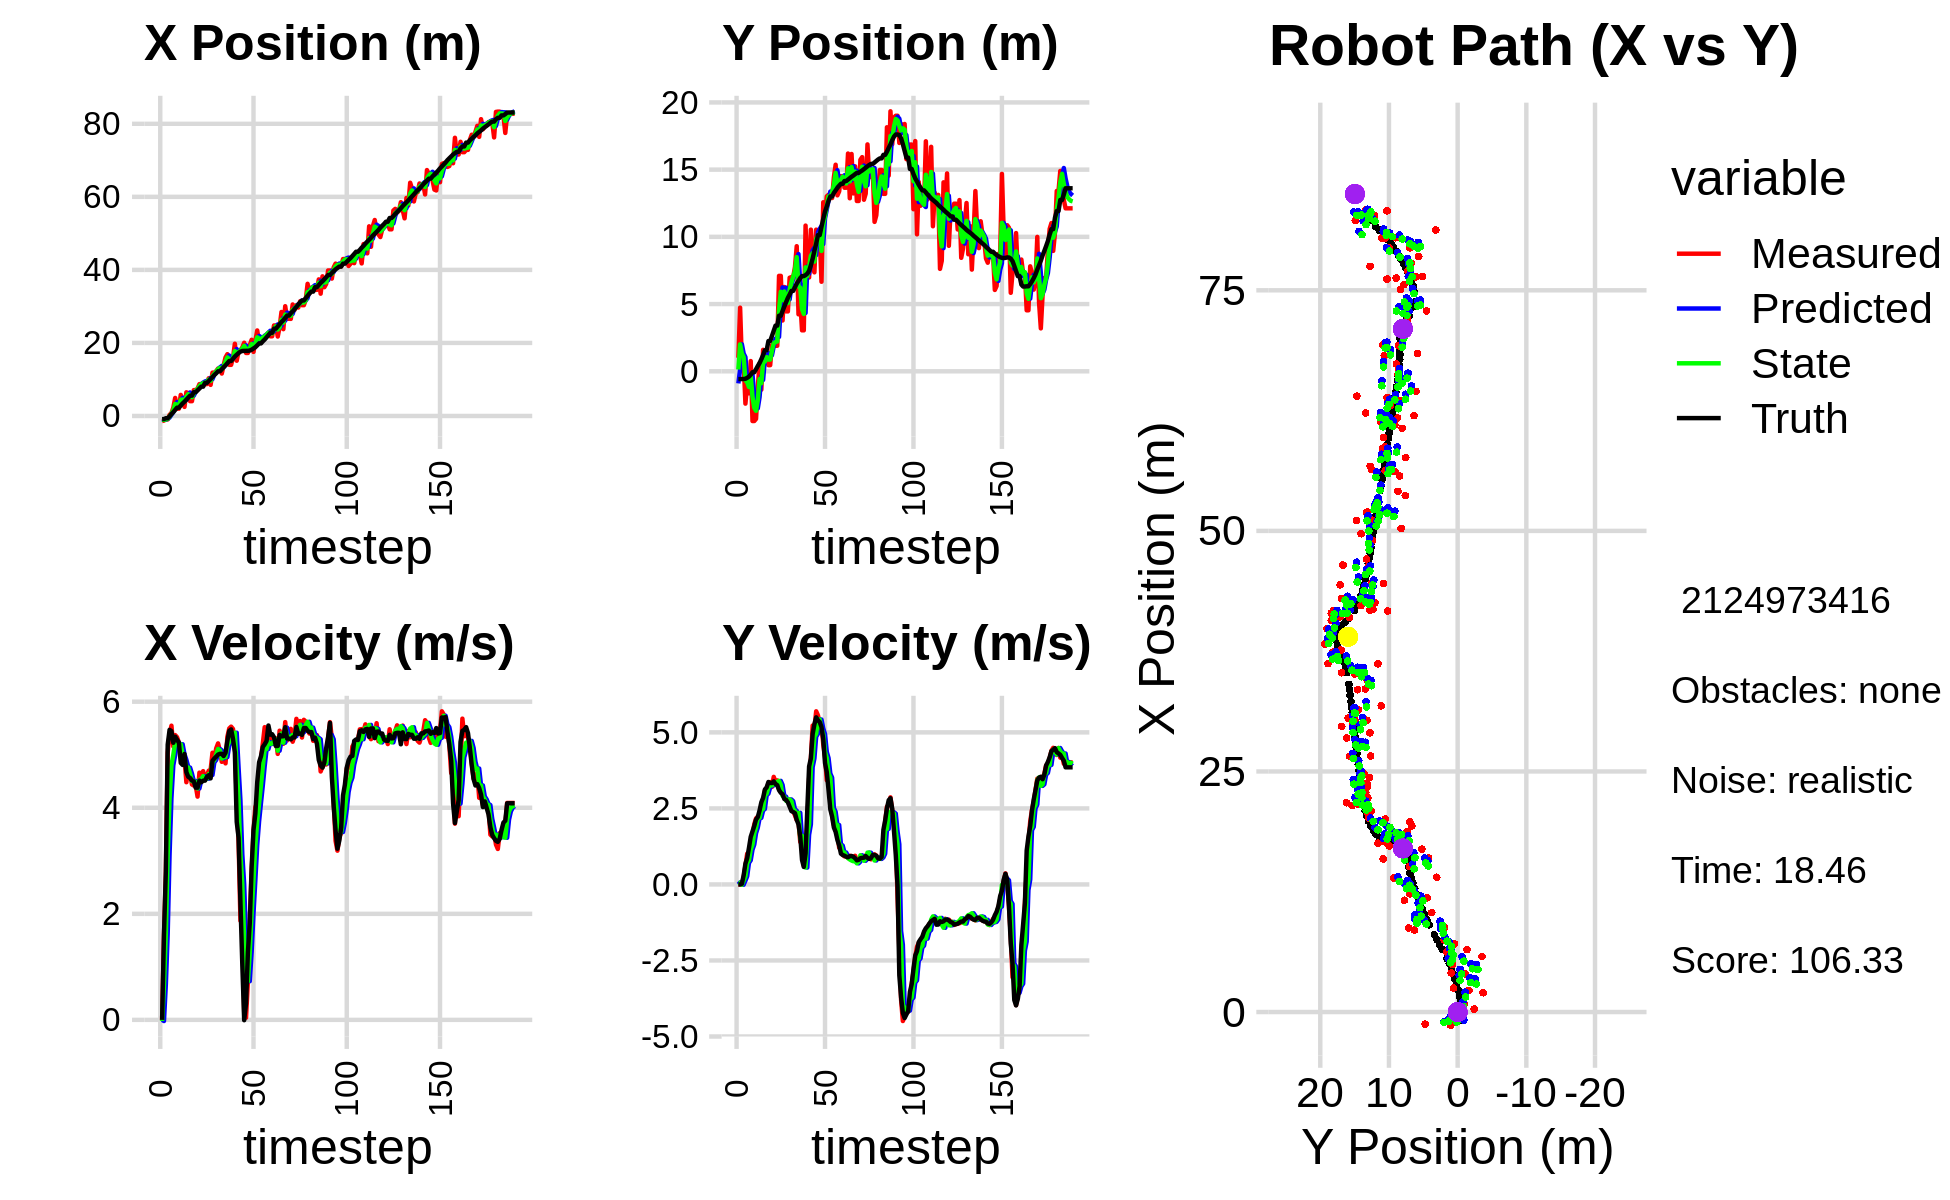

Values plotted in this chart, from the file beside it:
-1.482647955265058659e+00, -2.435390890453193347e+00, 0.000000000000000000e+00, 0.000000000000000000e+00, 0.000000000000000000e+00, 0.000000000000000000e+00, 0.000000000000000000e+00, 0.000000000000000000e+00, -8.594310980700949898e-01, -9.009608557908469484e-01, 0.000000000000000000e+00, 0.000000000000000000e+00, -8.619216083001707274e-01, -5.782296060778274738e-01, 0.000000000000000000e+00, 0.000000000000000000e+00, 0.000000000000000000e+00, -9.841678547672927380e-05
-1.379608213521836824e+00, 1.008254587276476544e+00, 0.000000000000000000e+00, 0.000000000000000000e+00, -8.594310980700949898e-01, -9.009608557908469484e-01, 0.000000000000000000e+00, 0.000000000000000000e+00, -1.024970143581922954e+00, 1.305062311489267879e-01, -2.185633709988013887e-02, 6.544698198594388339e-02, -8.619216083001707274e-01, -5.782296060778274738e-01, 0.000000000000000000e+00, 0.000000000000000000e+00, 0.000000000000000000e+00, -1.120322849601507187e-05
-1.261696278956546680e+00, 4.733941949385918058e+00, 1.588999933260356601e+00, -4.119073987697749982e-04, -1.027155777291910876e+00, 1.370509293475211665e-01, -2.185633709988013887e-02, 6.544698198594388339e-02, -1.079531414446883941e+00, 2.002667044732131085e+00, 6.666677286606921271e-01, 4.614085067579318938e-02, -8.473380209324296031e-01, -5.782299865212434664e-01, 1.600000000000000089e+00, 1.000000000000000021e-03, 1.600000023841857910e+00, 2.592242963146418333e-04
-9.433476923932765379e-01, 6.915141540893646743e-01, 2.733977279730364529e+00, 1.113807068829906176e-02, -1.012864641580814684e+00, 2.007281129799710406e+00, 6.666677286606921271e-01, 4.614085067579318938e-02, -9.578946036495625815e-01, 1.321324057857594436e+00, 1.628084751370287186e+00, -1.017166829957038415e-02, -6.116011737863692455e-01, -5.767657555706297012e-01, 2.799999999999999822e+00, 2.199999999999999872e-02, 2.799999952316284180e+00, -4.073921591043472290e-03
-9.433476923932765379e-01, 6.915141540893646743e-01, 5.039555831644538131e+00, 2.343134429422179532e-01, -7.950861285125339073e-01, 1.320306891027637430e+00, 1.628084751370287186e+00, -1.017166829957038415e-02, -7.456131369920269147e-01, 1.041671616454863170e+00, 3.119768996604454614e+00, 1.262691949172356776e-01, -6.116011737863692455e-01, -5.767657555706297012e-01, 5.190999999999999837e+00, 3.009999999999999898e-01, 5.199999809265136719e+00, -4.646139964461326599e-02
3.093750481541829300e-01, -2.405683259771046689e+00, 5.388911742219682388e+00, 6.159577235363323799e-01, -4.336362373315814089e-01, 1.054298535946586846e+00, 3.119768996604454614e+00, 1.262691949172356776e-01, -8.860545486772425372e-02, -6.544585555765440876e-01, 4.180411589355516710e+00, 2.687230115624520410e-01, -9.328681220736725899e-02, -5.533960870399372567e-01, 5.469000000000000306e+00, 6.830000000000000515e-01, 5.512000083923339844e+00, -1.138070449233055115e-01
8.402627112949656585e-01, -9.346098324511705746e-01, 5.547686332795381148e+00, 1.010691181598438071e+00, 3.294357040678274617e-01, -6.275862544202989168e-01, 4.180411589355516710e+00, 2.687230115624520410e-01, 5.852609750983607251e-01, -8.195197623694046030e-01, 4.799941649289948487e+00, 7.067318758533323031e-01, 5.269104838809368641e-01, -4.857771715997993844e-01, 5.443999999999999950e+00, 8.639999999999999902e-01, 5.512000083923339844e+00, -1.802061051130294800e-01
2.241794646422759385e+00, -1.638982953299534806e+00, 5.156131469830129710e+00, 9.393567507436283437e-01, 1.065255140027355552e+00, -7.488465747840713505e-01, 4.799941649289948487e+00, 7.067318758533323031e-01, 1.563392698857128948e+00, -1.166348773336506328e+00, 4.995145801476713388e+00, 7.944103709819313464e-01, 1.052995384217002117e+00, -3.960080757067498403e-01, 5.225999999999999979e+00, 1.203000000000000069e+00, 5.361999988555908203e+00, -1.802061051130294800e-01
4.936638772603996195e+00, 7.592173649206933606e-01, 5.370597981392972287e+00, 1.297036381936860661e+00, 2.062907279004800198e+00, -1.086907736238313271e+00, 4.995145801476713388e+00, 7.944103709819313464e-01, 3.280648845920627554e+00, -3.448836932135738165e-01, 5.239642380184781345e+00, 1.144354618573870219e+00, 1.661653221140843240e+00, -2.532687353077052728e-01, 5.339999999999999858e+00, 1.566000000000000059e+00, 5.564000129699707031e+00, -2.369693070650100708e-01
2.004792511556745538e+00, -3.699640797945364934e+00, 5.331161682996762963e+00, 1.627325963485356297e+00, 3.804613083939105689e+00, -2.304482313561868057e-01, 5.239642380184781345e+00, 1.144354618573870219e+00, 3.053465197613173920e+00, -1.901829192055749962e+00, 5.230477177254845955e+00, 1.310782659765305169e+00, 2.270173728700159543e+00, -7.063178919482651641e-02, 5.283999999999999808e+00, 1.745000000000000107e+00, 5.564000129699707031e+00, -2.962644100189208984e-01
2.004792511556745538e+00, -3.699640797945364934e+00, 5.229840222139764627e+00, 1.979705871137489304e+00, 3.576512915338658338e+00, -1.770750926079219356e+00, 5.230477177254845955e+00, 1.310782659765305169e+00, 2.916952464980049342e+00, -2.706609288010842551e+00, 5.187716628987216971e+00, 1.684654791260804751e+00, 2.270173728700159543e+00, -7.063178919482651641e-02, 5.227999999999999758e+00, 1.921000000000000041e+00, 5.568999767303466797e+00, -3.618709743022918701e-01
5.772456825259510538e+00, -3.539695011176832384e+00, 5.066156563882556974e+00, 2.171681973816743660e+00, 3.435724127878771128e+00, -2.538143808884762098e+00, 5.187716628987216971e+00, 1.684654791260804751e+00, 4.411649429632029218e+00, -2.939500342019933044e+00, 5.198096071429636922e+00, 1.872205496393869684e+00, 2.869367301453796149e+00, 1.523826247119558219e-01, 4.846000000000000085e+00, 2.132000000000000117e+00, 5.294000148773193359e+00, -4.049704968929290771e-01
3.936157465586119120e+00, -1.146605358882071046e+00, 4.837160946699093245e+00, 2.228935228139632851e+00, 4.931459036774993088e+00, -2.752279792380546208e+00, 5.198096071429636922e+00, 1.872205496393869684e+00, 4.505147984102020331e+00, -2.142153359969033222e+00, 5.009245815103851918e+00, 2.171010065933951516e+00, 3.446023643314337193e+00, 3.973710672998799764e-01, 4.807999999999999829e+00, 2.216000000000000192e+00, 5.294000148773193359e+00, -4.317939579486846924e-01
2.490613997228314336e+00, 6.053345133584467908e-01, 4.935248141924398091e+00, 2.274133229048882487e+00, 5.006072565612405434e+00, -1.925052353375638070e+00, 5.009245815103851918e+00, 2.171010065933951516e+00, 3.950397147823430100e+00, -5.756526083609359024e-01, 4.905991690667459437e+00, 2.189304589873454887e+00, 3.915433585674834571e+00, 6.140706665784286811e-01, 5.014000000000000234e+00, 2.435000000000000053e+00, 5.573999881744384766e+00, -4.317939579486846924e-01
6.484697759419757013e+00, -1.365448580822783198e+00, 4.481660874859838550e+00, 2.591533383292418780e+00, 4.440996316890176487e+00, -3.567221493735903692e-01, 4.905991690667459437e+00, 2.189304589873454887e+00, 5.287572186152160292e+00, -8.854116754097023367e-01, 4.771350082507606949e+00, 2.431517292779304729e+00, 4.483356177888916605e+00, 9.022246733573048294e-01, 4.671999999999999709e+00, 2.701999999999999957e+00, 5.396999835968017578e+00, -5.242754817008972168e-01
6.251344383343797162e+00, 1.596710367447629064e+00, 4.710202151074313726e+00, 2.723688038298212266e+00, 5.764707194402920898e+00, -6.422599461317718417e-01, 4.771350082507606949e+00, 2.431517292779304729e+00, 5.967203007637845502e+00, 6.557401157021974791e-01, 4.757291096263682739e+00, 2.481195700636594559e+00, 5.024835288649672549e+00, 1.212217224376291203e+00, 4.584999999999999964e+00, 2.847999999999999865e+00, 5.396999835968017578e+00, -5.242754817008972168e-01
4.053922474727264635e+00, 9.270473251713574614e-01, 4.650585747485949106e+00, 3.074520300565092068e+00, 6.442932117264213332e+00, 9.038596857658569572e-01, 4.757291096263682739e+00, 2.481195700636594559e+00, 5.438850016960930844e+00, 7.229833219820264167e-01, 4.643970113296115976e+00, 2.929237113637373824e+00, 5.562303245700773502e+00, 1.563102973060430223e+00, 4.562000000000000277e+00, 3.123000000000000220e+00, 5.528999805450439453e+00, -5.841415524482727051e-01
4.053922474727264635e+00, 9.270473251713574614e-01, 4.439544099478103689e+00, 3.140429013317688867e+00, 5.903247028290542708e+00, 1.015907033345763821e+00, 4.643970113296115976e+00, 2.929237113637373824e+00, 5.123338178754316630e+00, 1.059212724108809622e+00, 4.500859895837218794e+00, 2.984573229820480567e+00, 5.562303245700773502e+00, 1.563102973060430223e+00, 4.514000000000000234e+00, 3.193000000000000060e+00, 5.528999805450439453e+00, -6.156594753265380859e-01
7.081693232253855719e+00, 4.569589024561960255e-01, 4.418903043377780726e+00, 3.309793933510257524e+00, 5.573424168338038776e+00, 1.357670047090857590e+00, 4.500859895837218794e+00, 2.984573229820480567e+00, 6.203710594349466589e+00, 8.678408984900407575e-01, 4.505401872913277650e+00, 3.191958175039335988e+00, 6.512281120005114055e+00, 2.248632444236899897e+00, 4.498999999999999666e+00, 3.369000000000000217e+00, 5.620999813079833984e+00, -6.428659558296203613e-01
7.081693232253855719e+00, 4.569589024561960255e-01, 4.420988273039901273e+00, 3.366766025475872670e+00, 6.654250781640794088e+00, 1.187036715993974312e+00, 4.505401872913277650e+00, 3.191958175039335988e+00, 6.831399846464961456e+00, 8.710718266316964664e-01, 4.479216784191178746e+00, 3.252958340261884462e+00, 6.512281120005114055e+00, 2.248632444236899897e+00, 4.378999999999999559e+00, 3.335999999999999854e+00, 5.505000114440917969e+00, -6.508468389511108398e-01
7.485771954405161743e+00, 1.945561958945442260e+00, 4.210161680201431444e+00, 3.206212826462899290e+00, 7.279321524884079686e+00, 1.196367660657884802e+00, 4.479216784191178746e+00, 3.252958340261884462e+00, 7.359429150143510512e+00, 1.523798943681306417e+00, 4.363967189011225045e+00, 3.256903385152157160e+00, 7.010522544500356723e+00, 2.627347720682863486e+00, 4.378999999999999559e+00, 3.334999999999999964e+00, 5.505000114440917969e+00, -6.508468389511108398e-01
8.717701495276058310e+00, 2.017958773960350616e+00, 4.662422525710217869e+00, 3.536625928745850356e+00, 7.795825869044633372e+00, 1.849489282196522089e+00, 4.363967189011225045e+00, 3.256903385152157160e+00, 8.189321722095538547e+00, 2.090545201491153193e+00, 4.523632566053440662e+00, 3.298724406730407566e+00, 7.520553291484585401e+00, 3.014983428598990489e+00, 4.511999999999999567e+00, 3.388999999999999790e+00, 5.643000125885009766e+00, -6.489432454109191895e-01
8.761516929287209265e+00, 1.899883760095085306e+00, 4.551400989070715219e+00, 3.378013550121408137e+00, 8.641684978700881814e+00, 2.420417642164193861e+00, 4.523632566053440662e+00, 3.298724406730407566e+00, 8.692577359399130899e+00, 2.170798343979387202e+00, 4.539407217195861932e+00, 3.336066239433297831e+00, 8.031211555180858497e+00, 3.396271718921346050e+00, 4.480999999999999872e+00, 3.303999999999999826e+00, 5.566999912261962891e+00, -6.384852528572082520e-01
8.761516929287209265e+00, 1.899883760095085306e+00, 4.690478245754600373e+00, 3.421849284842195527e+00, 9.146518081118717447e+00, 2.504404967922717162e+00, 4.539407217195861932e+00, 3.336066239433297831e+00, 8.988743081755963260e+00, 2.219102061506846635e+00, 4.596746142989960759e+00, 3.372271849552313405e+00, 8.031211555180858497e+00, 3.396271718921346050e+00, 4.509999999999999787e+00, 3.263999999999999790e+00, 5.566999912261962891e+00, -6.302717328071594238e-01
8.732934534783019842e+00, 7.097909940558982278e+00, 4.526632288689104833e+00, 3.129314098948436929e+00, 9.448417696054958625e+00, 2.556329246462078153e+00, 4.596746142989960759e+00, 3.372271849552313405e+00, 9.146842087568382240e+00, 4.581932186094341830e+00, 4.545556310480277418e+00, 3.404816310608228314e+00, 9.065065085756703667e+00, 4.133016837333014948e+00, 4.511999999999999567e+00, 3.100999999999999979e+00, 5.474999904632568359e+00, -6.048710942268371582e-01
8.732934534783019842e+00, 7.097909940558982278e+00, 4.605654478141333108e+00, 3.050004046283682158e+00, 9.601397718616409449e+00, 4.922413817155164573e+00, 4.545556310480277418e+00, 3.404816310608228314e+00, 9.238812764056039128e+00, 5.915076610211226438e+00, 4.548666981760925765e+00, 3.272638064647723777e+00, 9.065065085756703667e+00, 4.133016837333014948e+00, 4.583999999999999631e+00, 3.012999999999999901e+00, 5.486000061035156250e+00, -5.849249958992004395e-01
1.032627552803138649e+01, 3.778015566941999914e+00, 4.699313363584755265e+00, 2.984617552377261784e+00, 9.693679462232131172e+00, 6.242340416675999037e+00, 4.548666981760925765e+00, 3.272638064647723777e+00, 9.962430465919407396e+00, 5.287120619852141878e+00, 4.633791807700873733e+00, 2.913940518625587561e+00, 9.597007453836317481e+00, 4.486902964664272631e+00, 4.613999999999999879e+00, 2.967000000000000082e+00, 5.486000061035156250e+00, -5.658419728279113770e-01
8.514806807048737269e+00, 6.269803536913324926e+00, 4.714446191079304072e+00, 2.882823852471400272e+00, 1.042580964668949406e+01, 5.578514671714700945e+00, 4.633791807700873733e+00, 2.913940518625587561e+00, 9.626730433993390790e+00, 5.932395571215279162e+00, 4.617448034286059766e+00, 2.886309940750163339e+00, 1.012167519361432078e+01, 4.820983184462106941e+00, 4.554999999999999716e+00, 2.809000000000000163e+00, 5.352000236511230469e+00, -5.488232374191284180e-01
1.186730581543043250e+01, 4.454733087370947864e+00, 5.037421858383161144e+00, 2.824005510295152011e+00, 1.008847523742199748e+01, 6.221026565290295629e+00, 4.617448034286059766e+00, 2.886309940750163339e+00, 1.084409914574050227e+01, 5.475412501633843299e+00, 4.855199332579430482e+00, 2.749915008240929826e+00, 1.065589684303233753e+01, 5.145230545251603615e+00, 4.884000000000000341e+00, 2.779999999999999805e+00, 5.619999885559082031e+00, -5.109490156173706055e-01
1.186730581543043250e+01, 4.454733087370947864e+00, 4.924897468669568568e+00, 2.760923738403254557e+00, 1.132961907899844611e+01, 5.750404002457936592e+00, 4.855199332579430482e+00, 2.749915008240929826e+00, 1.155665330689490666e+01, 5.069931607417111685e+00, 4.901341884172330410e+00, 2.792425267921939902e+00, 1.121763962566741135e+01, 5.459088577365363015e+00, 4.929000000000000270e+00, 2.698999999999999844e+00, 5.619999885559082031e+00, -5.109490156173706055e-01
1.228491067906763412e+01, 6.959862364239647547e+00, 5.120515780242000048e+00, 2.700525789877175065e+00, 1.204678749531213988e+01, 5.349174134209305542e+00, 4.901341884172330410e+00, 2.792425267921939902e+00, 1.215182385879150928e+01, 6.083435285907687451e+00, 5.006436872208343658e+00, 2.794505576928308255e+00, 1.169078224917983988e+01, 5.708337557891000280e+00, 4.964999999999999858e+00, 2.555000000000000160e+00, 5.583000183105468750e+00, -4.853213429450988770e-01
1.299377596414386105e+01, 7.005961669954744231e+00, 5.214057456478615293e+00, 2.585731393373683407e+00, 1.265246754601234436e+01, 6.362885843600518676e+00, 5.006436872208343658e+00, 2.794505576928308255e+00, 1.280047678326848448e+01, 6.608307983019307663e+00, 5.109190649893633918e+00, 2.738831544138038421e+00, 1.224210137137229282e+01, 5.980786098273359386e+00, 5.003000000000000114e+00, 2.411999999999999922e+00, 5.553999900817871094e+00, -4.603745937347412109e-01
1.299377596414386105e+01, 7.005961669954744231e+00, 5.071041201920105657e+00, 2.406306128967236280e+00, 1.331139584825784716e+01, 6.882191137433111727e+00, 5.109190649893633918e+00, 2.738831544138038421e+00, 1.317735410489007819e+01, 7.039821041773170585e+00, 5.083298931770334761e+00, 2.473781166432853063e+00, 1.224210137137229282e+01, 5.980786098273359386e+00, 5.017000000000000348e+00, 2.383000000000000007e+00, 5.553999900817871094e+00, -4.430559277534484863e-01
1.162161821156098185e+01, 7.752858055221552469e+00, 4.866331205248330960e+00, 2.275347651893551149e+00, 1.368568399806711255e+01, 7.287199158416456157e+00, 5.083298931770334761e+00, 2.473781166432853063e+00, 1.281535025639596803e+01, 7.446875759658365013e+00, 4.928930520840545171e+00, 2.425065694107681136e+00, 1.281794709017588474e+01, 6.254458201618932733e+00, 5.017000000000000348e+00, 2.343999999999999861e+00, 5.538000106811523438e+00, -4.373682141304016113e-01
1.392033630605325101e+01, 9.304636730148656554e+00, 4.947712617505574784e+00, 2.115490795576202121e+00, 1.330824330848002290e+01, 7.689382329069132993e+00, 4.928930520840545171e+00, 2.425065694107681136e+00, 1.356525326962091249e+01, 8.492860981009062726e+00, 4.954217248624653180e+00, 2.250072760600807964e+00, 1.338960999277585984e+01, 6.519888653131960865e+00, 4.975999999999999979e+00, 2.125999999999999890e+00, 5.410999774932861328e+00, -4.040449857711791992e-01
1.601883929983055666e+01, 4.238723291530907211e+00, 4.837375330151930442e+00, 2.068313941573076686e+00, 1.406067499448337799e+01, 8.717868257069143922e+00, 4.954217248624653180e+00, 2.250072760600807964e+00, 1.487866357483765611e+01, 6.321496773880362241e+00, 4.955569179752507658e+00, 2.354168119184130603e+00, 1.386672562382813823e+01, 6.723157657772627971e+00, 5.038000000000000256e+00, 1.973999999999999977e+00, 5.410999774932861328e+00, -4.040449857711791992e-01
1.692417854120717990e+01, 5.209795845846876716e+00, 5.340337033359018548e+00, 1.396853664333850054e+00, 1.537422049281290626e+01, 6.556913585798775479e+00, 4.955569179752507658e+00, 2.354168119184130603e+00, 1.603306610155627254e+01, 6.223600755125598738e+00, 5.171222928774852790e+00, 1.513074405222279095e+00, 1.445799607078057036e+01, 6.933473838381627452e+00, 5.261000000000000121e+00, 1.582000000000000073e+00, 5.493999958038330078e+00, -2.558348774909973145e-01
1.400250524324935064e+01, 3.046150935836869245e+00, 5.496097107612360588e+00, 1.437595293395572904e+00, 1.655018839443375711e+01, 6.374908195647826403e+00, 5.171222928774852790e+00, 1.513074405222279095e+00, 1.549005871155629777e+01, 4.629239449199523015e+00, 5.247190320825851906e+00, 1.600072443434391367e+00, 1.506070107217142962e+01, 7.080989612224862562e+00, 5.448999999999999844e+00, 8.020000000000000462e-01, 5.507999897003173828e+00, -2.558348774909973145e-01
1.400250524324935064e+01, 3.046150935836869245e+00, 5.529725131978526775e+00, 6.166339335970894009e-01, 1.601477774363888429e+01, 4.789246693542962063e+00, 5.247190320825851906e+00, 1.600072443434391367e+00, 1.517805819309707260e+01, 4.268111610390431743e+00, 5.318857330869120936e+00, 7.206702242805218539e-01, 1.506070107217142962e+01, 7.080989612224862562e+00, 5.477999999999999758e+00, 5.759999999999999565e-01, 5.507999897003173828e+00, -1.110537797212600708e-01
1.591107821477015882e+01, 1.083705712674808197e+01, 5.486866847937577063e+00, 8.863730412752774956e-01, 1.570994392618398550e+01, 4.340178632818483706e+00, 5.318857330869120936e+00, 7.206702242805218539e-01, 1.579825518044071586e+01, 7.732516038176524553e+00, 5.399937323489403695e+00, 5.558534798418226508e-01, 1.568687218458026322e+01, 7.153908980506030524e+00, 5.299999999999999822e+00, 1.020000000000000018e+00, 5.396999835968017578e+00, -1.601608246564865112e-01
1.977763599203630207e+01, 6.967736226928788135e+00, 5.223350948804855065e+00, 1.937174997440012980e+00, 1.633824891278965552e+01, 7.788101386160707129e+00, 5.399937323489403695e+00, 5.558534798418226508e-01, 1.777567647622195679e+01, 7.086939952835176193e+00, 5.415179586083048946e+00, 1.635058529806746819e+00, 1.629190224428990064e+01, 7.264761699263322825e+00, 5.043999999999999595e+00, 2.500000000000000000e+00, 5.630000114440917969e+00, -3.551433980464935303e-01
1.513243526217698331e+01, 6.978976769279443104e+00, 4.141915235037140874e+00, 3.478766781368354266e+00, 1.831719443483026311e+01, 7.250445805815850520e+00, 5.415179586083048946e+00, 1.635058529806746819e+00, 1.695193588384866601e+01, 7.733437036356226812e+00, 4.755021216663804395e+00, 1.974834388183805300e+00, 1.676739281461130204e+01, 7.472153914708751010e+00, 3.733999999999999986e+00, 3.880999999999999783e+00, 5.386000156402587891e+00, -6.985972523689270020e-01
1.766147360221118134e+01, 1.053702975658081620e+01, 3.365941107590659342e+00, 4.152043258129682890e+00, 1.742743800551504663e+01, 7.930920475174607631e+00, 4.755021216663804395e+00, 1.974834388183805300e+00, 1.749242265968258891e+01, 8.603741189527784883e+00, 4.136874883912722289e+00, 3.855890522411639765e+00, 1.724203079951235296e+01, 7.886475814399372730e+00, 3.436999999999999833e+00, 4.145999999999999908e+00, 5.386000156402587891e+00, -8.895824551582336426e-01
1.804474037874837933e+01, 7.722358716614449392e+00, 1.868833711104383788e+00, 5.223769041038113237e+00, 1.790611014807386070e+01, 8.989330241768948682e+00, 4.136874883912722289e+00, 3.855890522411639765e+00, 1.791015381050087996e+01, 8.781280302550886319e+00, 3.120877904938770264e+00, 4.141276743299503238e+00, 1.761696976424137873e+01, 8.379894507753233412e+00, 2.213000000000000078e+00, 4.945000000000000284e+00, 5.418000221252441406e+00, -1.227228879928588867e+00
1.876011866391832328e+01, 7.360595716691378243e+00, 1.837506851270081842e+00, 5.136204117747714015e+00, 1.822224160099475654e+01, 9.195407976880836998e+00, 3.120877904938770264e+00, 4.141276743299503238e+00, 1.841710295038707557e+01, 8.159873459060534628e+00, 2.558622740157615816e+00, 4.858191642026830515e+00, 1.780355614424969701e+01, 8.964901221558887912e+00, 1.036000000000000032e+00, 5.264999999999999680e+00, 5.366000175476074219e+00, -1.227228879928588867e+00
2.005358761610082041e+01, 1.053496099845400558e+01, 1.425790045086270386e-01, 5.693215100687522678e+00, 1.867296522440283724e+01, 8.645692623263217413e+00, 2.558622740157615816e+00, 4.858191642026830515e+00, 1.919406796877215982e+01, 9.852294312570240464e+00, 1.510256437703602073e+00, 4.955483985656744750e+00, 1.782130402380298406e+01, 9.490148795854947750e+00, -6.000000000000000125e-03, 5.493999999999999773e+00, 5.493999958038330078e+00, -1.545757889747619629e+00
1.725619417438086600e+01, 9.977886287561748446e+00, 4.087786301245299042e-02, 5.560849625533441198e+00, 1.934509361254252013e+01, 1.034784271113591458e+01, 1.510256437703602073e+00, 4.955483985656744750e+00, 1.843449427273253605e+01, 1.006080544347151751e+01, 7.920806570748124553e-01, 5.425890678395369093e+00, 1.783367127219496240e+01, 1.013148428276322122e+01, 3.130000000000000004e-01, 5.399000000000000021e+00, 5.407999992370605469e+00, -1.563445448875427246e+00
1.725619417438086600e+01, 9.977886287561748446e+00, 7.281959670617478286e-01, 5.308285270017396584e+00, 1.851370233844001589e+01, 1.060339451131105371e+01, 7.920806570748124553e-01, 5.425890678395369093e+00, 1.798508861731711406e+01, 1.025490206616396271e+01, 7.287507587034166567e-01, 5.422430620077386187e+00, 1.783367127219496240e+01, 1.013148428276322122e+01, 1.276999999999999913e+00, 5.338000000000000078e+00, 5.488999843597412109e+00, -1.434466242790222168e+00
1.934189051435942019e+01, 6.660943760175831230e+00, 1.868471603758804722e+00, 5.298182538271261954e+00, 1.805796369318745676e+01, 1.079714512817170124e+01, 7.287507587034166567e-01, 5.422430620077386187e+00, 1.862329633261769501e+01, 8.953897518718157755e+00, 1.276548067582296664e+00, 5.130522176555825986e+00, 1.793004959852032343e+01, 1.074705816668423353e+01, 1.824000000000000066e+00, 5.176999999999999602e+00, 5.488999843597412109e+00, -1.231751322746276855e+00
2.086333864955883755e+01, 1.257283474298177239e+01, 2.773407248654465640e+00, 4.600717179882071406e+00, 1.875095113937592473e+01, 9.466949736373740265e+00, 1.276548067582296664e+00, 5.130522176555825986e+00, 1.967205028942688116e+01, 1.088296798011580435e+01, 2.007729718946057673e+00, 4.942738566892593610e+00, 1.815041702985791261e+01, 1.133911730114245664e+01, 2.883000000000000007e+00, 4.780999999999999694e+00, 5.583000183105468750e+00, -1.028305411338806152e+00
1.754787147062780051e+01, 1.157809193230967715e+01, 3.554769256749567674e+00, 4.200788275805906302e+00, 1.987282326132148569e+01, 1.137724183680506407e+01, 2.007729718946057673e+00, 4.942738566892593610e+00, 1.893518551726527832e+01, 1.159776690771592733e+01, 2.639365739342354189e+00, 4.355929350039223991e+00, 1.848893326542305360e+01, 1.188060118074480798e+01, 3.580999999999999961e+00, 3.991000000000000103e+00, 5.361999988555908203e+00, -8.685038685798645020e-01
2.059843415075163620e+01, 1.301525987488560610e+01, 4.013817215032497110e+00, 3.425784558451490991e+00, 1.919912209119951285e+01, 1.203335984271985026e+01, 2.639365739342354189e+00, 4.355929350039223991e+00, 1.981841422467704561e+01, 1.228718330527260072e+01, 3.295884682681447853e+00, 4.154513708431013086e+00, 1.883325547022004542e+01, 1.226576162674404458e+01, 3.891000000000000014e+00, 3.689000000000000057e+00, 5.361999988555908203e+00, -7.065212726593017578e-01
2.341721266556472969e+01, 1.313112445039025289e+01, 4.095203976594959272e+00, 3.495247988420062679e+00, 2.014800269294519097e+01, 1.270263467611570185e+01, 3.295884682681447853e+00, 4.154513708431013086e+00, 2.153736244604475303e+01, 1.300495355771383110e+01, 3.745254780524416738e+00, 3.645228646017293350e+00, 1.933430069731895529e+01, 1.268155123054898326e+01, 4.485000000000000320e+00, 3.091000000000000192e+00, 5.447000026702880859e+00, -7.065212726593017578e-01
2.010498216746318789e+01, 1.289041820772230551e+01, 4.613772618554838445e+00, 2.868900865773361453e+00, 2.191188792409719355e+01, 1.336947642231556088e+01, 3.745254780524416738e+00, 3.645228646017293350e+00, 2.117521749916033613e+01, 1.294253093925498632e+01, 4.086054724591956955e+00, 3.513568094978260170e+00, 1.986835449964829436e+01, 1.300600458462595910e+01, 4.857999999999999652e+00, 2.466000000000000192e+00, 5.447999954223632812e+00, -5.563037991523742676e-01
2.010498216746318789e+01, 1.289041820772230551e+01, 4.924559768870831356e+00, 2.294820480164053489e+00, 2.158382297161953289e+01, 1.329388774875281243e+01, 4.086054724591956955e+00, 3.513568094978260170e+00, 2.098394721885433256e+01, 1.329923867307613072e+01, 4.422387214387908827e+00, 2.517911229337010948e+00, 1.986835449964829436e+01, 1.300600458462595910e+01, 4.971000000000000085e+00, 2.229000000000000092e+00, 5.447999954223632812e+00, -4.360755085945129395e-01
2.157866746216576104e+01, 1.442656899824121730e+01, 5.216210494739849324e+00, 1.959166244131099521e+00, 2.142618594029312362e+01, 1.355102979600983204e+01, 4.422387214387908827e+00, 2.517911229337010948e+00, 2.150902208106068514e+01, 1.385758433159670666e+01, 4.783520066575568386e+00, 2.387903816621031350e+00, 2.044167870302292300e+01, 1.326901651722820397e+01, 5.147000000000000242e+00, 1.872999999999999998e+00, 5.477000236511230469e+00, -3.592894673347473145e-01
2.145766103289417259e+01, 1.536468399822747877e+01, 5.520041815337275892e+00, 1.780208012972755549e+00, 2.198737408771824065e+01, 1.409637471325880931e+01, 4.783520066575568386e+00, 2.387903816621031350e+00, 2.178289901462828126e+01, 1.476096001184836837e+01, 5.100114778372043745e+00, 1.959525720022870843e+00, 2.093815296895446210e+01, 1.345608545703302461e+01, 5.197000000000000064e+00, 1.727000000000000091e+00, 5.477000236511230469e+00, -3.119681775569915771e-01
2.226382195995874724e+01, 1.308815814408548484e+01, 5.117459149105810567e+00, 1.650375502226566260e+00, 2.229291049246548440e+01, 1.495691258385065581e+01, 5.100114778372043745e+00, 1.959525720022870843e+00, 2.228113133285147640e+01, 1.396185766643856319e+01, 5.107113083545429255e+00, 1.954019943323894726e+00, 2.153634899847757112e+01, 1.364658380825420458e+01, 5.259000000000000341e+00, 1.461999999999999966e+00, 5.459000110626220703e+00, -3.119681775569915771e-01
2.282308429479995127e+01, 1.338483606065502940e+01, 5.396672078948618889e+00, 1.206993286135753518e+00, 2.279184264120602066e+01, 1.415725966077095244e+01, 5.107113083545429255e+00, 1.954019943323894726e+00, 2.281184010097183190e+01, 1.390903056455891296e+01, 5.238170813760929967e+00, 1.320726348089858782e+00, 2.214619702112513977e+01, 1.380856539173902320e+01, 5.551000000000000156e+00, 1.284999999999999920e+00, 5.697000026702880859e+00, -2.200339883565902710e-01
2.182140523194739856e+01, 1.451648433321894061e+01, 5.253215939054566519e+00, 1.174908587422540895e+00, 2.333565718234792641e+01, 1.404110319936789963e+01, 5.238170813760929967e+00, 1.320726348089858782e+00, 2.270130944760438041e+01, 1.424572942582105561e+01, 5.203266299625919800e+00, 1.279660591851820239e+00, 2.278264302076112813e+01, 1.394859911302676991e+01, 5.378999999999999559e+00, 1.012000000000000011e+00, 5.473000049591064453e+00, -2.200339883565902710e-01
2.182140523194739856e+01, 1.451648433321894061e+01, 5.312283389321152072e+00, 9.804328920230681588e-01, 2.322163607756697346e+01, 1.437369548500623750e+01, 5.203266299625919800e+00, 1.279660591851820239e+00, 2.263732091590500772e+01, 1.447779115855322374e+01, 5.213753269694797687e+00, 1.046932048989126063e+00, 2.278264302076112813e+01, 1.394859911302676991e+01, 5.386999999999999567e+00, 9.669999999999999707e-01, 5.473000049591064453e+00, -1.825059056282043457e-01
... 130 more rows
